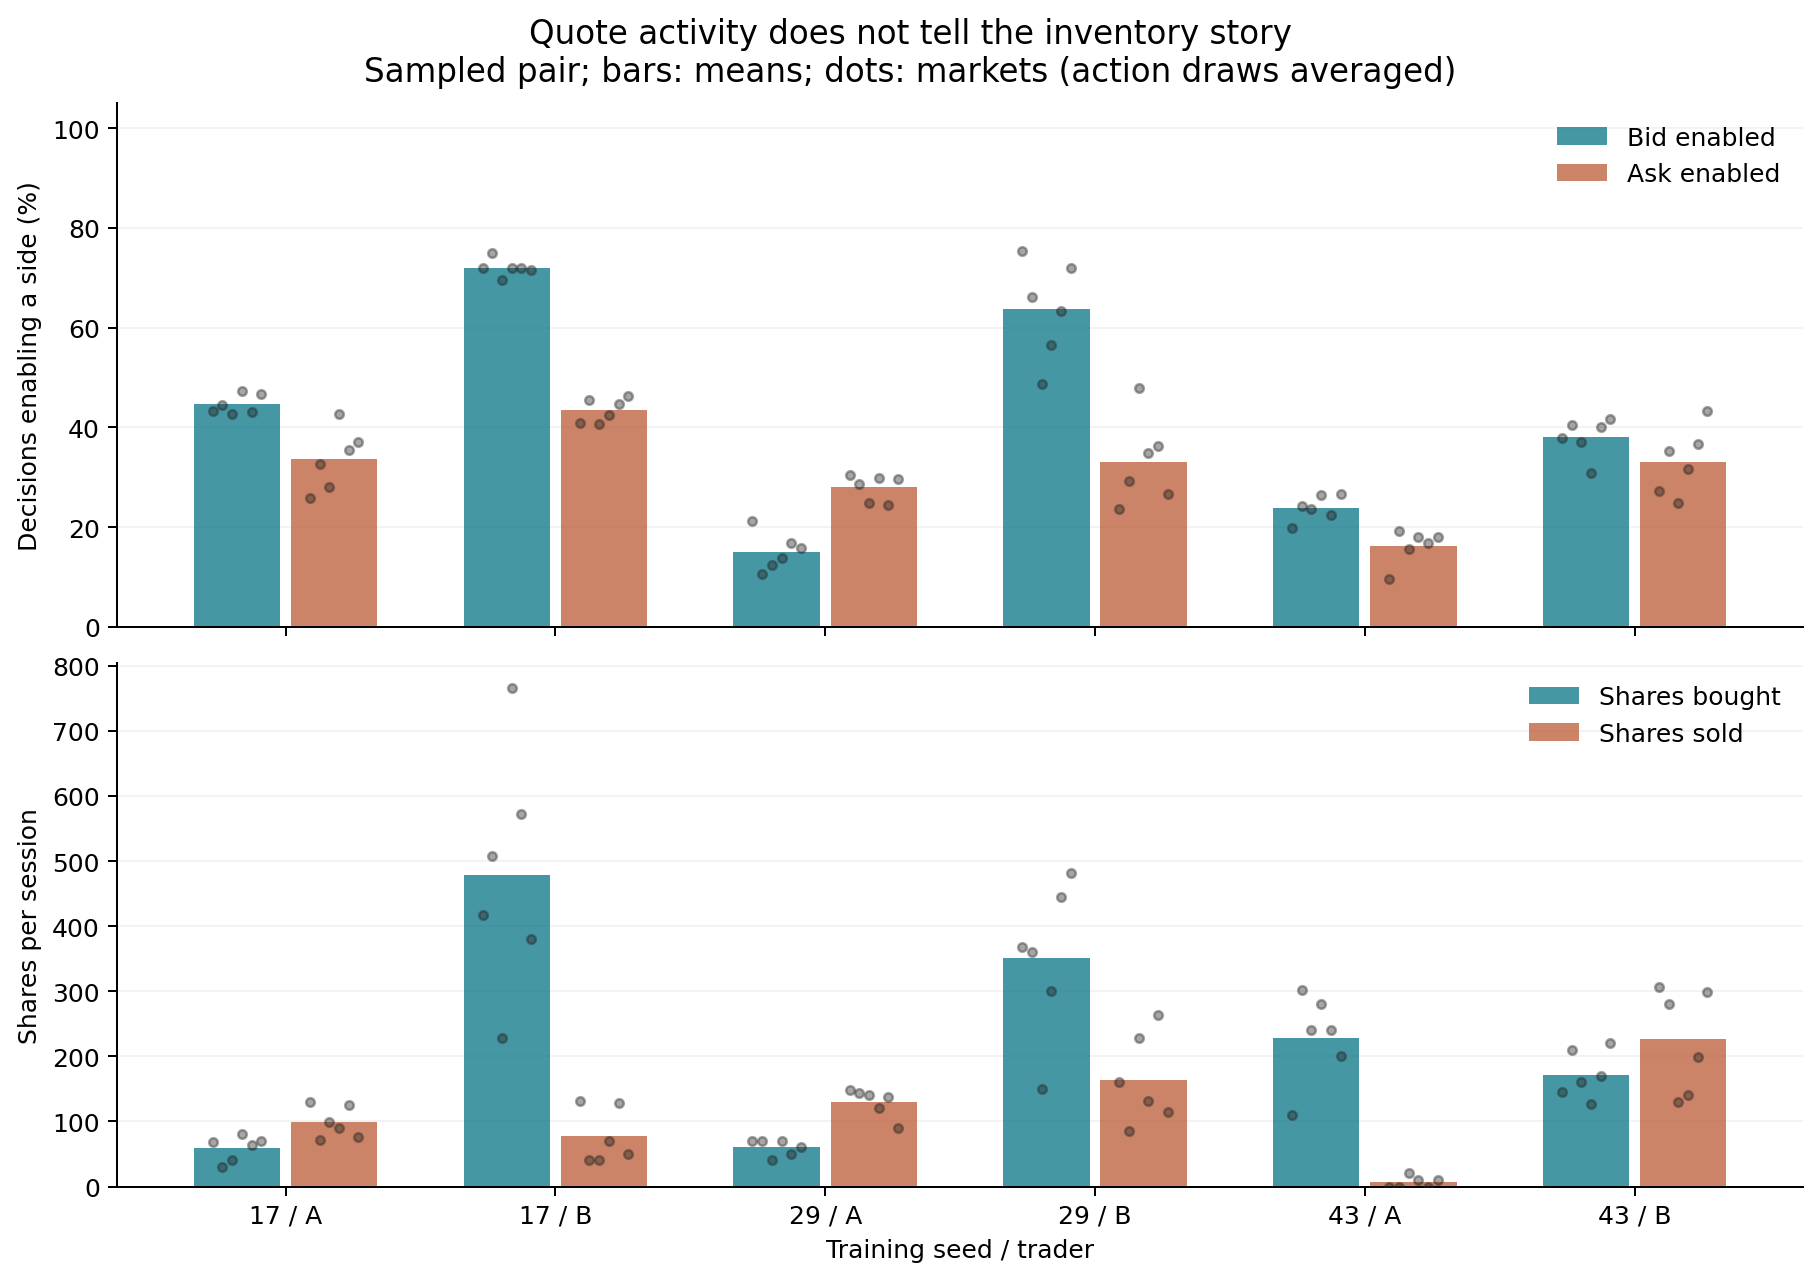

Data behind this chart, as committed beside it:
training_run, scenario, seed, replicate, agent, pnl_dollars, risk_terminated, bought_shares, sold_shares, mean_inventory, mean_abs_inventory, final_inventory, source, bid_gate_pct, bid_active_offset_cents, ask_gate_pct, ask_active_offset_cents
finite_seed17, sampled_pair, 30001, 0, mm_0, -177.5, False, 69, 130, -26.41, 27.34, -61, runs/concurrent/finite_seed17_explorator…, 43.24, 13.26, 25.88, 8.639
finite_seed17, sampled_pair, 30001, 0, mm_1, 810.3, False, 417, 132, 151.9, 151.9, 285, runs/concurrent/finite_seed17_explorator…, 71.95, 10.43, 40.9, 12.4
finite_seed17, initial_pair, 30001, 0, mm_0, 269.3, False, 323, 442, -138.6, 140.7, -119, runs/concurrent/finite_seed17_explorator…, 50.08, 8.903, 50.58, 8.274
finite_seed17, initial_pair, 30001, 0, mm_1, -132.5, False, 349, 397, -30.54, 47.98, -48, runs/concurrent/finite_seed17_explorator…, 51.25, 8.736, 50.92, 8.452
finite_seed17, sampled_pair, 30002, 0, mm_0, 85.81, False, 30, 71, -21.73, 21.73, -41, runs/concurrent/finite_seed17_explorator…, 44.41, 13, 32.55, 9.621
finite_seed17, sampled_pair, 30002, 0, mm_1, -942.8, False, 508, 40, 166.9, 167, 468, runs/concurrent/finite_seed17_explorator…, 74.96, 9.866, 45.58, 12.08
finite_seed17, initial_pair, 30002, 0, mm_0, -506, False, 332, 208, -36.72, 69.11, 124, runs/concurrent/finite_seed17_explorator…, 49.25, 8.319, 50.92, 9.098
finite_seed17, initial_pair, 30002, 0, mm_1, -514.5, False, 379, 280, -51.81, 86.38, 99, runs/concurrent/finite_seed17_explorator…, 51.42, 8.795, 50.75, 8.47
finite_seed17, sampled_pair, 30003, 0, mm_0, -207.9, False, 40, 99, -28.85, 29.21, -59, runs/concurrent/finite_seed17_explorator…, 42.74, 12.82, 28.05, 9.31
finite_seed17, sampled_pair, 30003, 0, mm_1, 760.6, False, 228, 40, 113.1, 118.2, 188, runs/concurrent/finite_seed17_explorator…, 69.45, 10.6, 40.73, 12.25
finite_seed17, initial_pair, 30003, 0, mm_0, 531.2, False, 297, 210, 105, 106.3, 87, runs/concurrent/finite_seed17_explorator…, 49.75, 8.255, 50.58, 8.861
finite_seed17, initial_pair, 30003, 0, mm_1, -876.4, False, 150, 340, -101, 106.8, -190, runs/concurrent/finite_seed17_explorator…, 49.92, 8.933, 50.25, 8.256
finite_seed17, sampled_pair, 30004, 0, mm_0, 56.2, False, 80, 90, -16.58, 18.12, -10, runs/concurrent/finite_seed17_explorator…, 47.25, 13.28, 42.57, 9.49
finite_seed17, sampled_pair, 30004, 0, mm_1, -3857, False, 766, 70, 216.4, 216.6, 696, runs/concurrent/finite_seed17_explorator…, 71.95, 9.039, 42.4, 11.28
finite_seed17, initial_pair, 30004, 0, mm_0, -918.8, False, 387, 191, -16.83, 87.05, 196, runs/concurrent/finite_seed17_explorator…, 51.75, 8.445, 52.75, 8.589
finite_seed17, initial_pair, 30004, 0, mm_1, -74.78, False, 239, 237, -45.09, 46.05, 2, runs/concurrent/finite_seed17_explorator…, 47.08, 8.117, 47.58, 8.274
finite_seed17, sampled_pair, 30005, 0, mm_0, 171.9, False, 64, 125, -52.77, 52.77, -61, runs/concurrent/finite_seed17_explorator…, 43.07, 12.95, 35.39, 9.42
finite_seed17, sampled_pair, 30005, 0, mm_1, -1207, False, 573, 129, 127.8, 139.4, 444, runs/concurrent/finite_seed17_explorator…, 71.95, 10.33, 44.74, 11.79
finite_seed17, initial_pair, 30005, 0, mm_0, -244.2, False, 282, 200, 46.4, 48.58, 82, runs/concurrent/finite_seed17_explorator…, 52.92, 8.069, 51.25, 8.98
finite_seed17, initial_pair, 30005, 0, mm_1, -101.5, False, 240, 275, -24.86, 35.38, -35, runs/concurrent/finite_seed17_explorator…, 53.59, 8.327, 52.75, 8.396
finite_seed17, sampled_pair, 30006, 0, mm_0, 4.22, False, 70, 76, -25.5, 25.5, -6, runs/concurrent/finite_seed17_explorator…, 46.74, 13.18, 37.06, 8.703
finite_seed17, sampled_pair, 30006, 0, mm_1, -812.9, False, 380, 50, 54.35, 65.32, 330, runs/concurrent/finite_seed17_explorator…, 71.45, 10.8, 46.24, 11.57
finite_seed17, initial_pair, 30006, 0, mm_0, 302.4, False, 315, 350, -120.2, 122.1, -35, runs/concurrent/finite_seed17_explorator…, 50.75, 8.842, 48.75, 8.411
finite_seed17, initial_pair, 30006, 0, mm_1, 359.2, False, 238, 326, -157, 157.7, -88, runs/concurrent/finite_seed17_explorator…, 52.92, 8.76, 57.6, 8.417
finite_seed29, sampled_pair, 30001, 0, mm_0, -276, False, 70, 149, -41.48, 42.53, -79, runs/concurrent/finite_seed29_explorator…, 21.2, 10.37, 30.38, 9.104
finite_seed29, sampled_pair, 30001, 0, mm_1, 749.6, False, 368, 161, 148.3, 148.3, 207, runs/concurrent/finite_seed29_explorator…, 75.29, 6.847, 23.54, 6.262
finite_seed29, initial_pair, 30001, 0, mm_0, -75.0, False, 215, 459, -145.9, 148, -244, runs/concurrent/finite_seed29_explorator…, 49.75, 8.923, 50.08, 8.287
finite_seed29, initial_pair, 30001, 0, mm_1, -226.4, False, 277, 477, -49.68, 64.19, -200, runs/concurrent/finite_seed29_explorator…, 51.42, 8.737, 50.92, 8.423
finite_seed29, sampled_pair, 30002, 0, mm_0, 48.44, False, 70, 144, -87.7, 87.7, -74, runs/concurrent/finite_seed29_explorator…, 10.52, 9.921, 28.55, 10.96
finite_seed29, sampled_pair, 30002, 0, mm_1, -999.7, False, 360, 85, 97.3, 97.3, 275, runs/concurrent/finite_seed29_explorator…, 66.11, 8.038, 29.22, 7.446
finite_seed29, initial_pair, 30002, 0, mm_0, -366.7, False, 290, 210, -52.68, 59.78, 80, runs/concurrent/finite_seed29_explorator…, 49.25, 8.322, 50.92, 9.092
finite_seed29, initial_pair, 30002, 0, mm_1, -176.2, False, 330, 310, -86.48, 91.75, 20, runs/concurrent/finite_seed29_explorator…, 51.42, 8.776, 51.09, 8.448
finite_seed29, sampled_pair, 30003, 0, mm_0, -186.6, False, 40, 140, -62.03, 62.03, -100, runs/concurrent/finite_seed29_explorator…, 12.35, 11.03, 24.87, 9.799
finite_seed29, sampled_pair, 30003, 0, mm_1, -56.05, False, 150, 228, -15.14, 44.94, -78, runs/concurrent/finite_seed29_explorator…, 48.75, 8.226, 47.91, 6.61
finite_seed29, initial_pair, 30003, 0, mm_0, 73.52, False, 191, 243, 19.8, 47.2, -52, runs/concurrent/finite_seed29_explorator…, 49.75, 8.268, 50.58, 8.842
finite_seed29, initial_pair, 30003, 0, mm_1, -407.9, False, 130, 344, -62.78, 80.04, -214, runs/concurrent/finite_seed29_explorator…, 49.92, 8.91, 50.42, 8.338
finite_seed29, sampled_pair, 30004, 0, mm_0, 329.2, False, 70, 120, -42.58, 47.55, -50, runs/concurrent/finite_seed29_explorator…, 13.69, 10.56, 29.88, 10.12
finite_seed29, sampled_pair, 30004, 0, mm_1, -763.8, False, 301, 132, 38.78, 48.32, 169, runs/concurrent/finite_seed29_explorator…, 56.59, 7.404, 34.89, 7.407
finite_seed29, initial_pair, 30004, 0, mm_0, -918.7, False, 387, 191, -16.83, 87.05, 196, runs/concurrent/finite_seed29_explorator…, 51.25, 8.463, 52.75, 8.579
finite_seed29, initial_pair, 30004, 0, mm_1, -74.78, False, 239, 237, -45.09, 46.05, 2, runs/concurrent/finite_seed29_explorator…, 47.08, 8.106, 47.58, 8.302
finite_seed29, sampled_pair, 30005, 0, mm_0, 223.6, False, 50, 137, -74, 74, -87, runs/concurrent/finite_seed29_explorator…, 16.86, 10.42, 24.37, 10.29
finite_seed29, sampled_pair, 30005, 0, mm_1, -544.8, False, 445, 264, 31.48, 60.04, 181, runs/concurrent/finite_seed29_explorator…, 63.27, 6.414, 36.23, 6.654
finite_seed29, initial_pair, 30005, 0, mm_0, 101.3, False, 268, 267, -65.5, 69.36, 1, runs/concurrent/finite_seed29_explorator…, 52.92, 8.073, 51.25, 8.967
finite_seed29, initial_pair, 30005, 0, mm_1, -164.1, False, 276, 238, -27.17, 34.33, 38, runs/concurrent/finite_seed29_explorator…, 53.76, 8.314, 52.75, 8.427
finite_seed29, sampled_pair, 30006, 0, mm_0, 89.1, False, 60, 90, -31.63, 33.57, -30, runs/concurrent/finite_seed29_explorator…, 15.86, 9.642, 29.55, 9.531
finite_seed29, sampled_pair, 30006, 0, mm_1, -743.5, False, 481, 115, 151.3, 151.3, 366, runs/concurrent/finite_seed29_explorator…, 71.95, 7.197, 26.71, 7.362
finite_seed29, initial_pair, 30006, 0, mm_0, 386.7, False, 232, 290, -71.98, 80.08, -58, runs/concurrent/finite_seed29_explorator…, 50.25, 8.811, 48.25, 8.412
finite_seed29, initial_pair, 30006, 0, mm_1, -201.6, False, 335, 244, -21.82, 49.67, 91, runs/concurrent/finite_seed29_explorator…, 53.26, 8.74, 57.6, 8.429
finite_seed43, sampled_pair, 30001, 0, mm_0, 171.1, False, 110, 0, 56.03, 56.03, 110, runs/concurrent/finite_seed43_explorator…, 19.87, 8.639, 9.516, 15.49
finite_seed43, sampled_pair, 30001, 0, mm_1, -368.7, False, 145, 307, -70.71, 77.78, -162, runs/concurrent/finite_seed43_explorator…, 37.9, 11.96, 27.21, 8.043
finite_seed43, initial_pair, 30001, 0, mm_0, -767.1, False, 195, 470, -156.2, 158.3, -275, runs/concurrent/finite_seed43_explorator…, 50.58, 8.858, 50.08, 8.303
finite_seed43, initial_pair, 30001, 0, mm_1, -398.5, False, 276, 477, -104.5, 108.6, -201, runs/concurrent/finite_seed43_explorator…, 51.42, 8.776, 50.92, 8.426
finite_seed43, sampled_pair, 30002, 0, mm_0, -1135, False, 302, 0, 79.63, 79.63, 302, runs/concurrent/finite_seed43_explorator…, 24.21, 6.986, 19.2, 15.28
finite_seed43, sampled_pair, 30002, 0, mm_1, 486.8, False, 210, 280, -104.7, 104.9, -70, runs/concurrent/finite_seed43_explorator…, 40.4, 10.42, 35.23, 7.185
finite_seed43, initial_pair, 30002, 0, mm_0, -293.2, False, 240, 248, -58.28, 59.08, -8, runs/concurrent/finite_seed43_explorator…, 49.42, 8.304, 50.75, 9.141
finite_seed43, initial_pair, 30002, 0, mm_1, -261.5, False, 318, 290, -74.53, 80.63, 28, runs/concurrent/finite_seed43_explorator…, 51.42, 8.825, 50.75, 8.49
finite_seed43, sampled_pair, 30003, 0, mm_0, 86.2, False, 240, 20, 118.8, 118.8, 220, runs/concurrent/finite_seed43_explorator…, 23.54, 7.227, 15.69, 15.29
finite_seed43, sampled_pair, 30003, 0, mm_1, -84.7, False, 160, 130, -18.3, 29.23, 30, runs/concurrent/finite_seed43_explorator…, 37.06, 11.61, 24.87, 7.698
finite_seed43, initial_pair, 30003, 0, mm_0, 282.2, False, 397, 269, 126.9, 128.2, 128, runs/concurrent/finite_seed43_explorator…, 50.08, 8.197, 50.58, 8.871
finite_seed43, initial_pair, 30003, 0, mm_1, -53.6, False, 290, 380, -45.07, 63.27, -90, runs/concurrent/finite_seed43_explorator…, 49.92, 8.98, 50.25, 8.289
... 12 more rows
